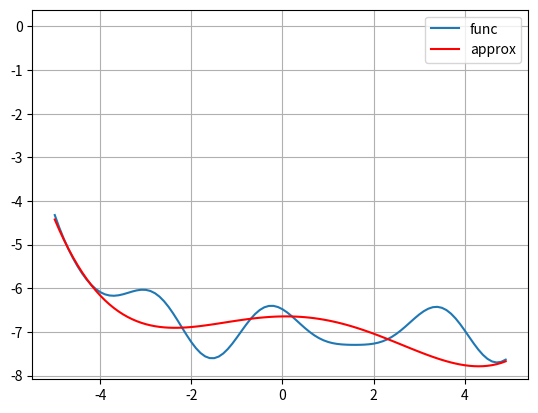

The script that saved this image:
import numpy as np
from matplotlib import pyplot as plt
import time

# исходная функция, которую нужно аппроксимировать моделью a(x)
def func(x):
    return 0.02 * np.exp(-x) - 0.2 * np.sin(3 * x) + 0.5 * np.cos(2 * x) - 7


# производная функции потерь в векторно-матричном виде
def dL(x, w, y):
    return 2 * np.dot(x, x @ w - y)


coord_x = np.arange(-5.0, 5.0, 0.1) # значения по оси абсцисс
coord_y = func(coord_x) # значения функции по оси ординат

sz = len(coord_x) # количество значений функций (точек)
# шаг обучения для каждого параметра w0, w1, w2, w3, w4
eta = np.array([0.01, 1e-3, 1e-4, 1e-5, 1e-6])
w = np.array([0., 0., 0., 0., 0.]) # начальные значения весов
N = 500 # число итераций алгоритма SGD
lm = 0.02 # значение параметра лямбда для вычисления EMA

# матрица признаков
X = coord_x.reshape(-1, 1) ** np.arange(5)
y = coord_y

Qe = np.mean((X @ w - y) ** 2) # начальное значение среднего эмпирического риска
np.random.seed(0)

plt.ion()
fig, ax = plt.subplots()
ax.grid()
ax.plot(coord_x, coord_y, label='func')
approx = ax.plot(coord_x, X @ w, c="red", label='approx')[0]
ax.legend(loc='best')

for i in range(N):
    k = np.random.randint(0, sz - 1)
    Qe = lm * ((X[k] @ w - y[k]) ** 2) + (1 - lm) * Qe
    w = w - eta * dL(X[k], w, y[k])

    approx.set_ydata(X @ w)
    fig.canvas.draw()
    fig.canvas.flush_events()
    time.sleep(0.001)

Q = np.mean((X @ w - y) ** 2)

plt.ioff()
plt.show()
